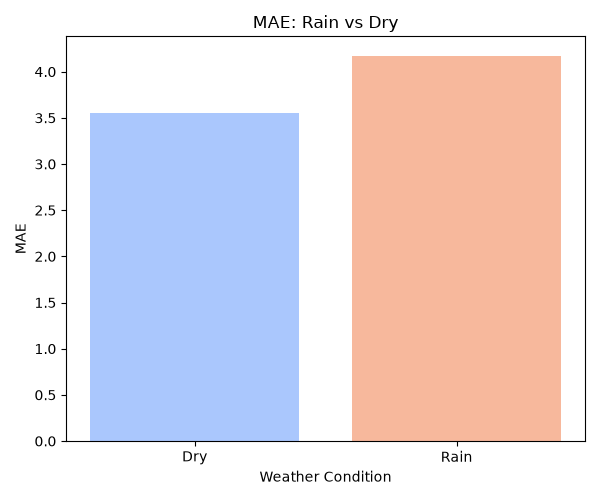

The data file committed next to this chart (first rows):
, error
Dry, 3.557
Rain, 4.174
